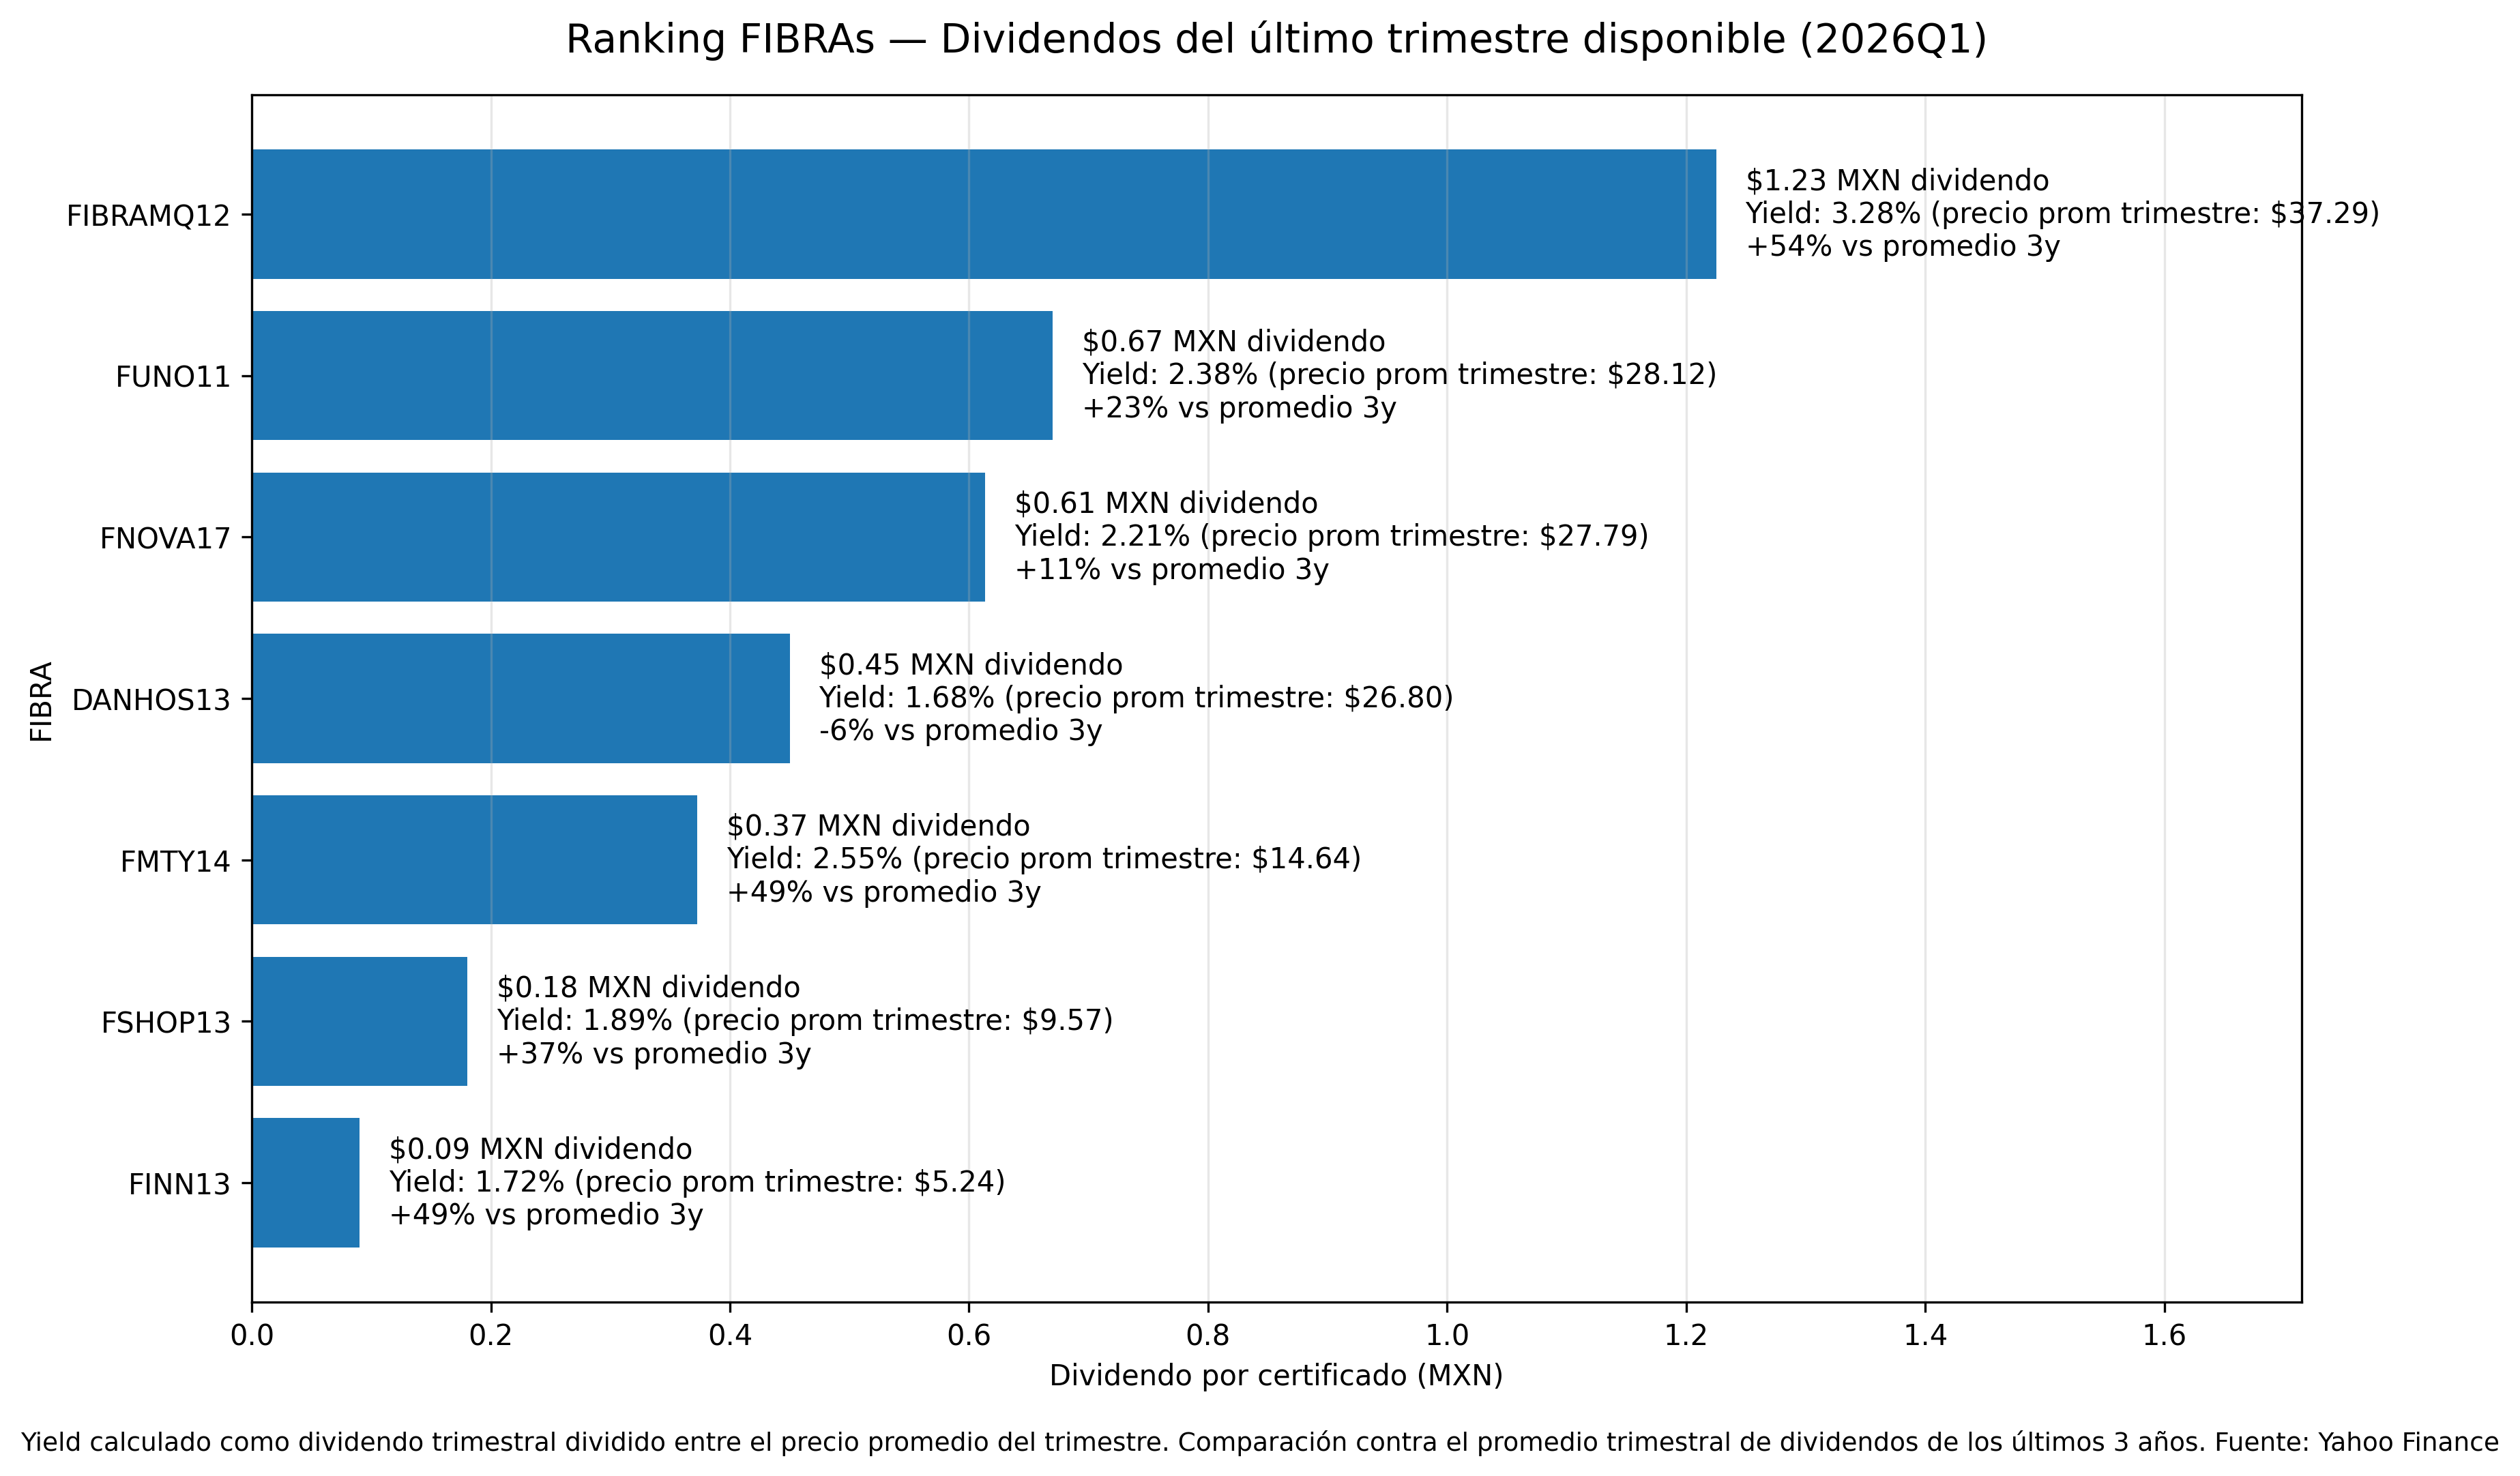

Data behind this chart, as committed beside it:
fibra, trimestre, dividendo, precio, yield, promedio_3y, vs_promedio
FINN13, 2026Q1, 0.09001, 5.236, 0.01719, 0.06046, 0.4888
FSHOP13, 2026Q1, 0.1805, 9.57, 0.01886, 0.1319, 0.369
FMTY14, 2026Q1, 0.3728, 14.64, 0.02547, 0.2508, 0.4868
DANHOS13, 2026Q1, 0.45, 26.8, 0.01679, 0.4773, -0.05714
FNOVA17, 2026Q1, 0.6134, 27.79, 0.02207, 0.5529, 0.1094
FUNO11, 2026Q1, 0.67, 28.12, 0.02382, 0.5431, 0.2337
FIBRAMQ12, 2026Q1, 1.225, 37.29, 0.03285, 0.7961, 0.5388
